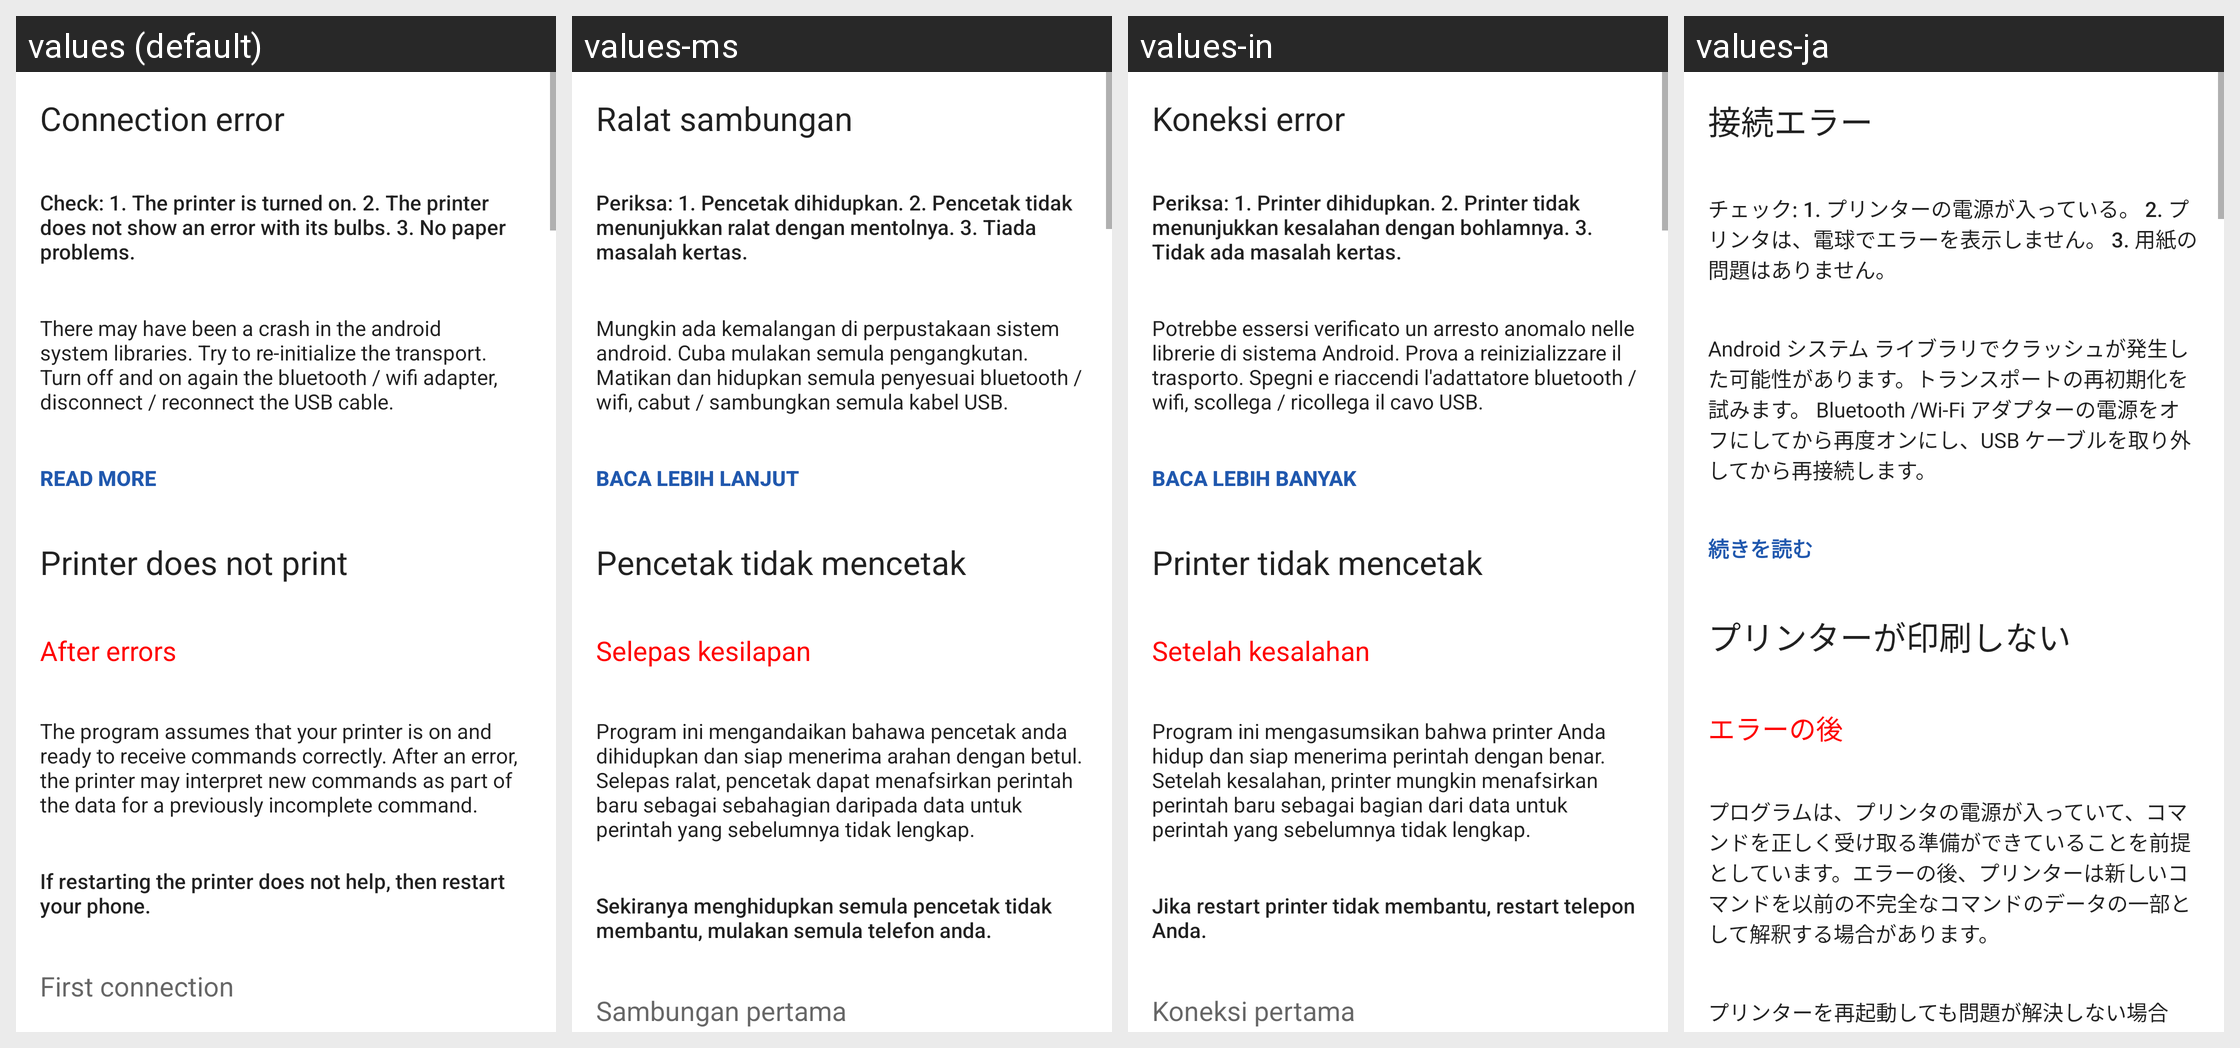

For this localized Android screen grid, give each drawn string resource with its value in every locale shown.
Android screen res/layout/fragment_faq_error.xml rendered under 4 locales, left to right: values (default), values-ms, values-in, values-ja. Device: Nexus 5 (rendered at 1080×1920; each locale shown at half size, 540×960, under a caption strip naming it); theme AppTheme.
Other locales in the repository, not shown: values-af, values-am, values-ar, values-as, values-az, values-be, values-bg, values-bn, values-bs, values-ca, values-cs, values-da, values-de, values-el, values-en-rAU, values-en-rCA, values-en-rGB, values-en-rXC, values-es, values-es-rUS, values-et, values-eu, values-fa, values-fi, values-fr, values-fr-rCA, values-gl, values-gu, values-hi, values-hr, values-hu, values-hy, values-is, values-it, values-iw, values-ka, values-kk, values-km, values-kn, values-ko, values-ky, values-lo, values-lt, values-lv, values-mk, values-ml, values-mn, values-mr, values-my, values-nb, values-ne, values-nl, values-or, values-pa, values-pl, values-pt, values-pt-rBR, values-pt-rPT, values-ro, values-ru, values-si, values-sk, values-sl, values-sq, values-sr, values-sv, values-sw, values-ta, values-te, values-th, values-tl, values-tr, values-tr-rTR, values-uk, values-ur, values-uz, values-vi, values-zh-rCN, values-zh-rHK, values-zh-rTW, values-zu.
Strings drawn on this screen, with the default value and each locale's value (text and hints the layout hard-codes, and strings that could not be matched under every locale, appear in the picture but are not listed):

faq_err_connect
  values: Connection error
  values-ms: Ralat sambungan
  values-in: Koneksi error
  values-ja: 接続エラー

faq_err_connect_what_check
  values: Check: 1. The printer is turned on. 2. The printer does not show an error with its bulbs. 3. No paper problems.
  values-ms: Periksa: 1. Pencetak dihidupkan. 2. Pencetak tidak menunjukkan ralat dengan mentolnya. 3. Tiada masalah kertas.
  values-in: Periksa: 1. Printer dihidupkan. 2. Printer tidak menunjukkan kesalahan dengan bohlamnya. 3. Tidak ada masalah kertas.
  values-ja: チェック: 1. プリンターの電源が入っている。 2. プリンタは、電球でエラーを表示しません。 3. 用紙の問題はありません。

faq_err_connect_api_android
  values: There may have been a crash in the android system libraries. Try to re-initialize the transport. Turn off and on again the bluetooth / wifi adapter, disconnect / reconnect the USB cable.
  values-ms: Mungkin ada kemalangan di perpustakaan sistem android. Cuba mulakan semula pengangkutan. Matikan dan hidupkan semula penyesuai bluetooth / wifi, cabut / sambungkan semula kabel USB.
  values-in: Potrebbe essersi verificato un arresto anomalo nelle librerie di sistema Android. Prova a reinizializzare il trasporto. Spegni e riaccendi l'adattatore bluetooth / wifi, scollega / ricollega il cavo USB.
  values-ja: Android システム ライブラリでクラッシュが発生した可能性があります。トランスポートの再初期化を試みます。 Bluetooth /Wi-Fi アダプターの電源をオフにしてから再度オンにし、USB ケーブルを取り外してから再接続します。

read_more
  values: Read more
  values-ms: Baca lebih lanjut
  values-in: Baca lebih banyak
  values-ja: 続きを読む

faq_err_not_printed
  values: Printer does not print
  values-ms: Pencetak tidak mencetak
  values-in: Printer tidak mencetak
  values-ja: プリンターが印刷しない

faq_after_errors
  values: After errors
  values-ms: Selepas kesilapan
  values-in: Setelah kesalahan
  values-ja: エラーの後

faq_err_after_error_not_print
  values: The program assumes that your printer is on and ready to receive commands correctly. After an error, the printer may interpret new commands as part of the data for a previously incomplete command.
  values-ms: Program ini mengandaikan bahawa pencetak anda dihidupkan dan siap menerima arahan dengan betul. Selepas ralat, pencetak dapat menafsirkan perintah baru sebagai sebahagian daripada data untuk perintah yang sebelumnya tidak lengkap.
  values-in: Program ini mengasumsikan bahwa printer Anda hidup dan siap menerima perintah dengan benar. Setelah kesalahan, printer mungkin menafsirkan perintah baru sebagai bagian dari data untuk perintah yang sebelumnya tidak lengkap.
  values-ja: プログラムは、プリンタの電源が入っていて、コマンドを正しく受け取る準備ができていることを前提としています。エラーの後、プリンターは新しいコマンドを以前の不完全なコマンドのデータの一部として解釈する場合があります。

faq_reboot_all
  values: If restarting the printer does not help, then restart your phone.
  values-ms: Sekiranya menghidupkan semula pencetak tidak membantu, mulakan semula telefon anda.
  values-in: Jika restart printer tidak membantu, restart telepon Anda.
  values-ja: プリンターを再起動しても問題が解決しない場合は、電話を再起動します。
